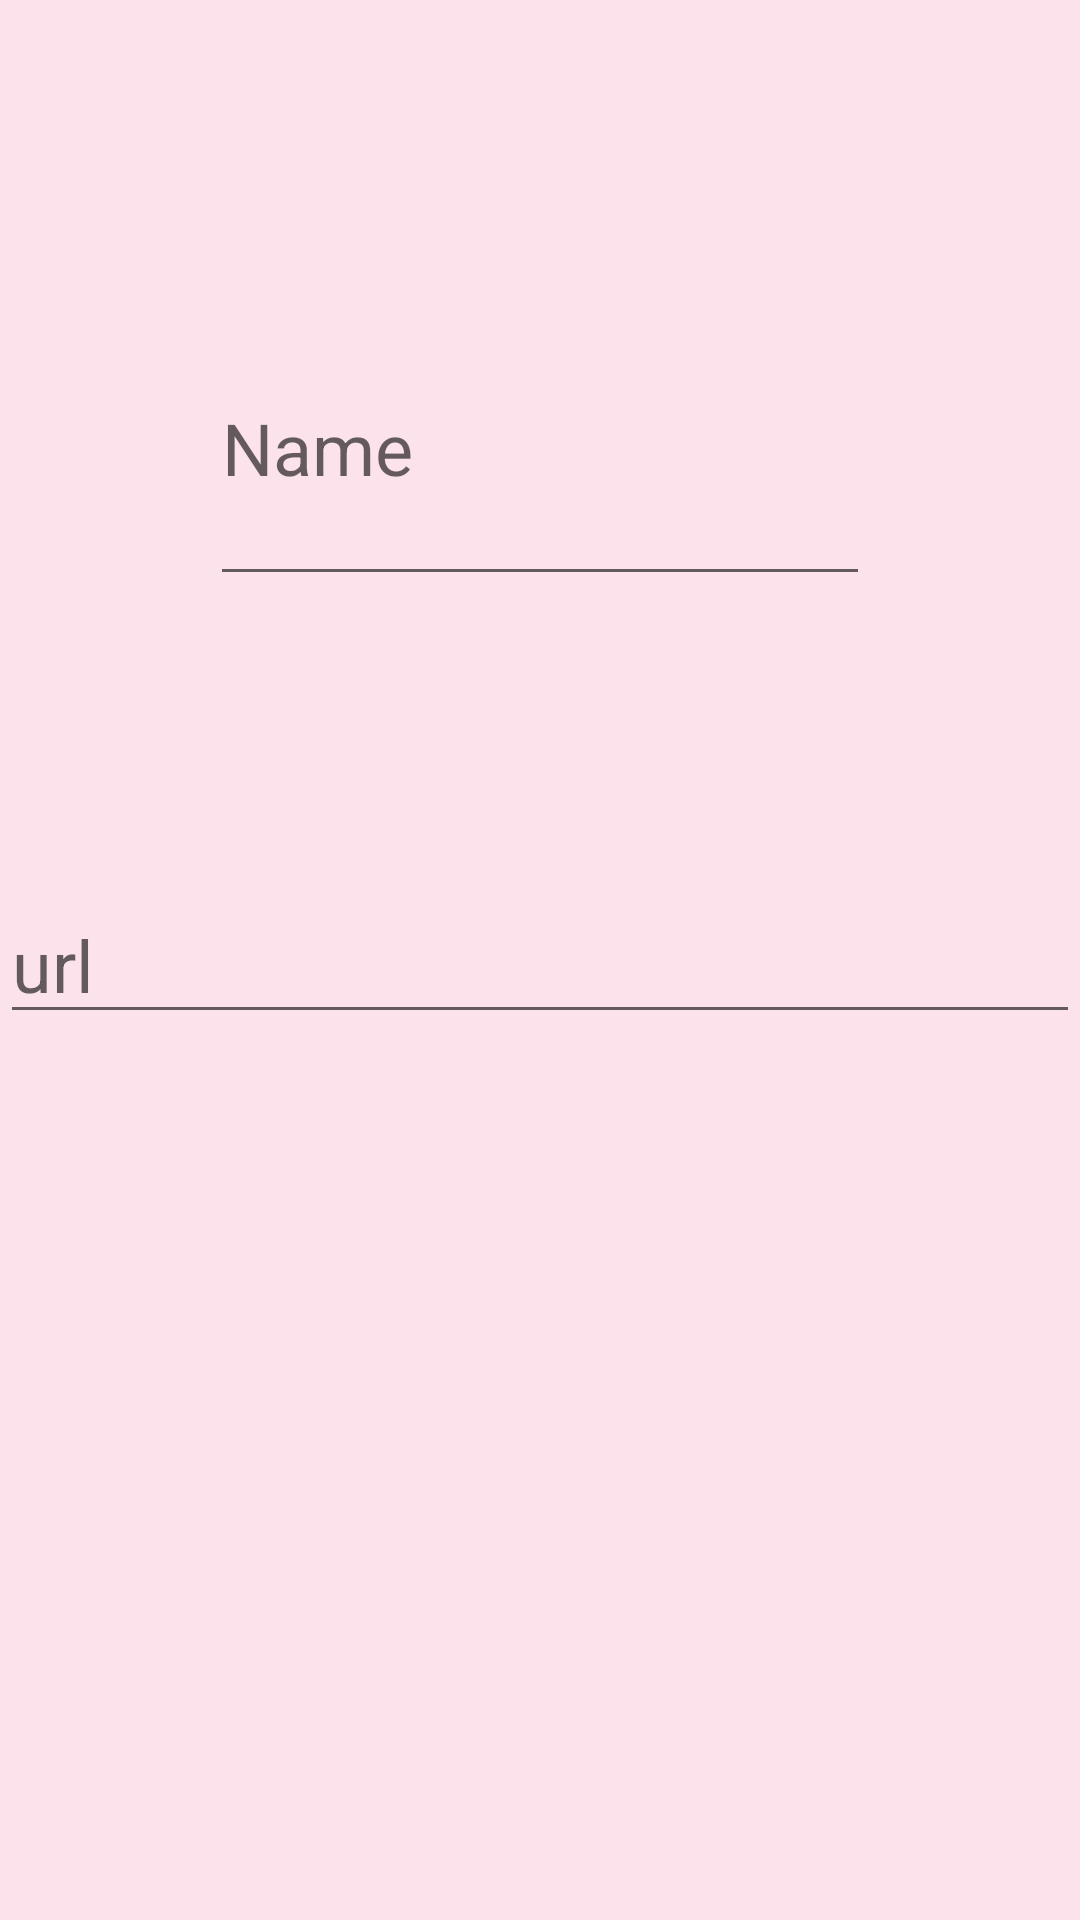

Write the Android layout XML for this screen, with the resource values it uses.
<!-- AndroidManifest.xml: application theme Theme.NUMAD21Fa_KristineUmeh -->
<!-- res/layout/dialog_display.xml -->
<?xml version="1.0" encoding="utf-8"?>
<androidx.constraintlayout.widget.ConstraintLayout xmlns:android="http://schemas.android.com/apk/res/android"
    xmlns:app="http://schemas.android.com/apk/res-auto"
    xmlns:tools="http://schemas.android.com/tools"
    android:id="@+id/linearLayout"
    android:layout_width="match_parent"
    android:layout_height="match_parent"
    android:background="#FBE2EB"
    tools:context=".RecyclerViewLists">

    <EditText
        android:id="@+id/editUrl"
        android:layout_width="0dp"
        android:layout_height="wrap_content"
        android:hint="@string/url"
        android:minHeight="48dp"
        android:textColor="@color/black"
        android:textSize="24sp"
        app:layout_constraintBottom_toBottomOf="parent"
        app:layout_constraintEnd_toEndOf="parent"
        app:layout_constraintStart_toStartOf="parent"
        app:layout_constraintTop_toTopOf="parent" />

    <EditText
        android:id="@+id/editName"
        android:layout_width="220dp"
        android:layout_height="102dp"
        android:hint="@string/name"
        android:minHeight="48dp"
        android:textColor="@color/black"
        android:textSize="24sp"
        app:layout_constraintBottom_toTopOf="@+id/editUrl"
        app:layout_constraintEnd_toEndOf="parent"
        app:layout_constraintStart_toStartOf="parent"
        app:layout_constraintTop_toTopOf="parent" />


</androidx.constraintlayout.widget.ConstraintLayout>
<!-- resources referenced by this layout -->
<resources>
  <color name="black">#FF000000</color>
  <string name="name">Name</string>
  <string name="url">url</string>
  <style name="Theme.NUMAD21Fa_KristineUmeh" parent="Theme.MaterialComponents.DayNight.DarkActionBar">
          
          <item name="colorPrimary">@color/purple_500</item>
          <item name="colorPrimaryVariant">@color/purple_700</item>
          <item name="colorOnPrimary">@color/white</item>
          
          <item name="colorSecondary">@color/teal_200</item>
          <item name="colorSecondaryVariant">@color/teal_700</item>
          <item name="colorOnSecondary">@color/black</item>
          
          <item name="android:statusBarColor" tools:targetApi="l">?attr/colorPrimaryVariant</item>
          
      </style>
  <color name="purple_500">#FF6200EE</color>
  <color name="purple_700">#FF3700B3</color>
  <color name="white">#FFFFFFFF</color>
  <color name="teal_200">#FF03DAC5</color>
  <color name="teal_700">#FF018786</color>
</resources>
